Image classification data set "dataset_cache" (ftomaska/mouse-x-hominid on GitHub). Class labels (2): hominids, mouse.

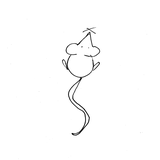
Label: mouse

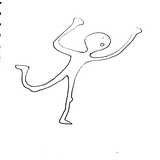
Label: hominids

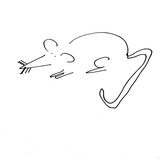
Label: mouse

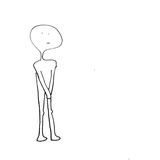
Label: hominids

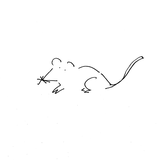
Label: mouse

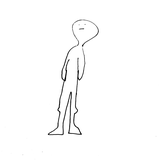
Label: hominids
